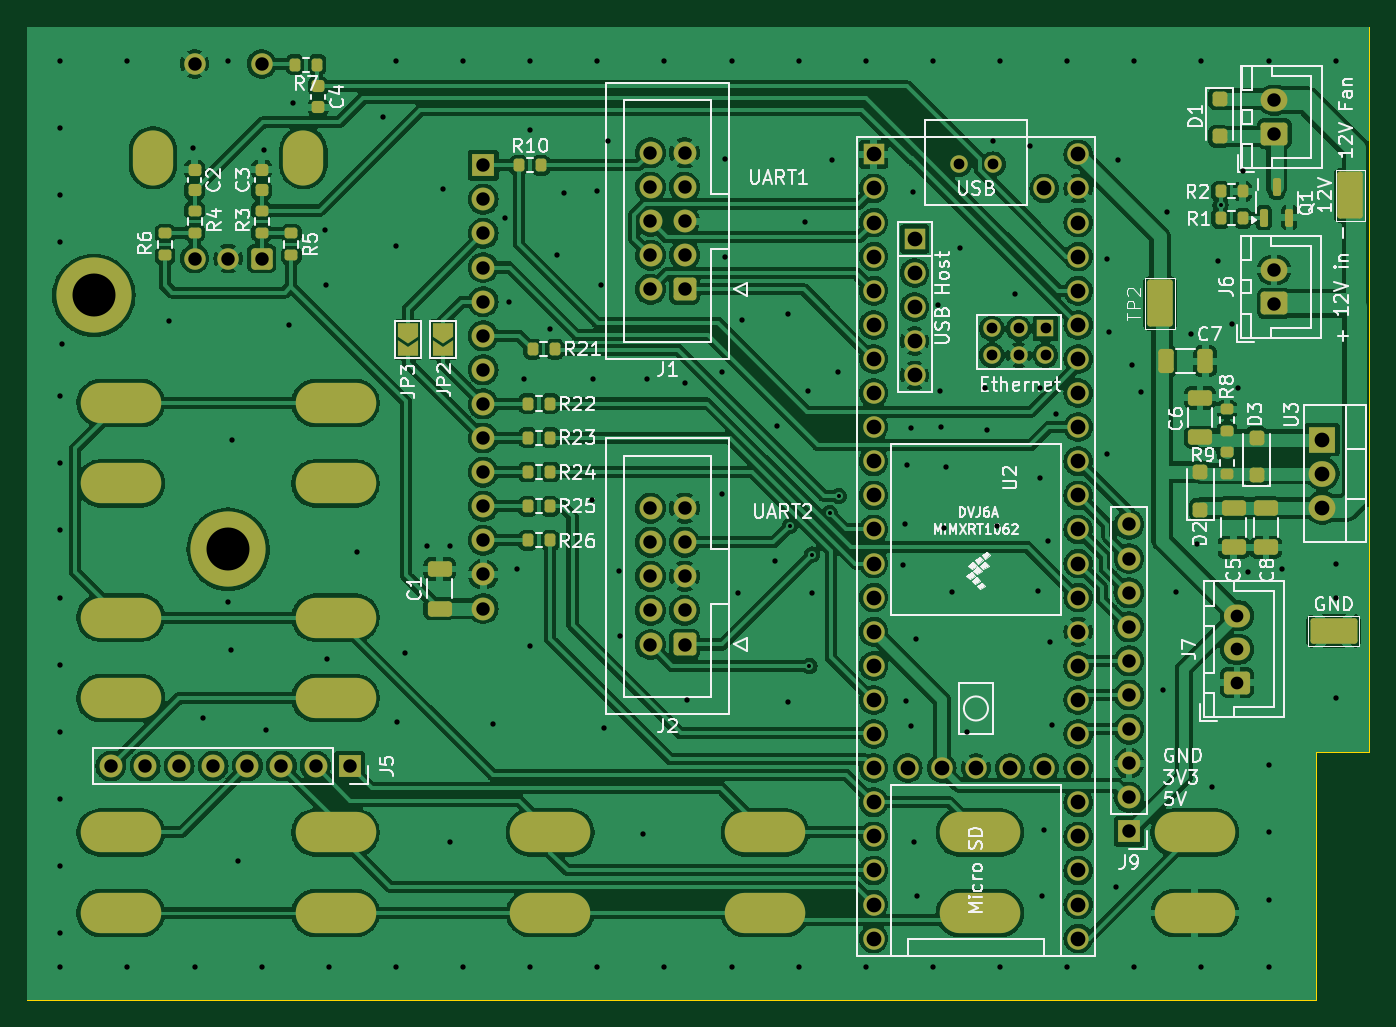
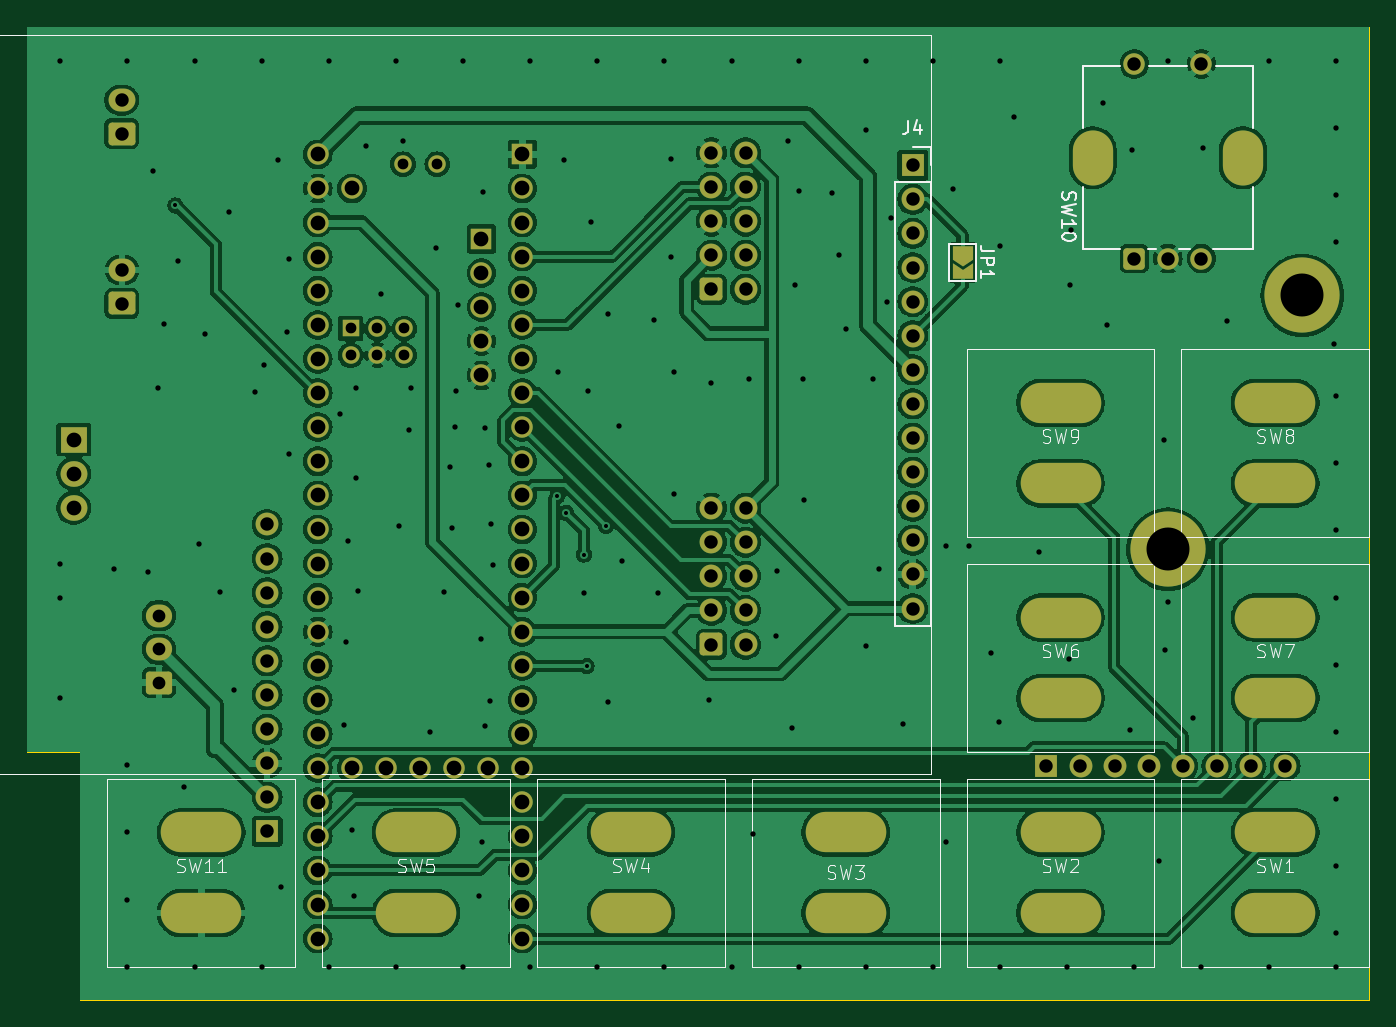
Circuit board: 11 layer files. Board 100.0 x 72.5 mm.
- bottom_copper: PreciPSLoadFront-B_Cu.gbr (236336 bytes)
- bottom_mask: PreciPSLoadFront-B_Mask.gbr (6784 bytes)
- paste: PreciPSLoadFront-B_Paste.gbr (459 bytes)
- bottom_silk: PreciPSLoadFront-B_Silkscreen.gbr (24252 bytes)
- outline: PreciPSLoadFront-Edge_Cuts.gbr (842 bytes)
- top_copper: PreciPSLoadFront-F_Cu.gbr (342718 bytes)
- top_mask: PreciPSLoadFront-F_Mask.gbr (10375 bytes)
- paste: PreciPSLoadFront-F_Paste.gbr (4519 bytes)
- top_silk: PreciPSLoadFront-F_Silkscreen.gbr (95349 bytes)
- drill: PreciPSLoadFront-NPTH.drl (265 bytes)
- drill: PreciPSLoadFront-PTH.drl (6702 bytes)

=== bottom_copper: PreciPSLoadFront-B_Cu.gbr (236336 bytes, source omitted) ===
=== bottom_mask: PreciPSLoadFront-B_Mask.gbr (6784 bytes, source omitted) ===
=== paste: PreciPSLoadFront-B_Paste.gbr ===
%TF.GenerationSoftware,KiCad,Pcbnew,8.0.1*%
%TF.CreationDate,2024-04-21T23:41:19+02:00*%
%TF.ProjectId,PreciPSLoadFront,50726563-6950-4534-9c6f-616446726f6e,rev?*%
%TF.SameCoordinates,Original*%
%TF.FileFunction,Paste,Bot*%
%TF.FilePolarity,Positive*%
%FSLAX46Y46*%
G04 Gerber Fmt 4.6, Leading zero omitted, Abs format (unit mm)*
G04 Created by KiCad (PCBNEW 8.0.1) date 2024-04-21 23:41:19*
%MOMM*%
%LPD*%
G01*
G04 APERTURE LIST*
G04 APERTURE END LIST*
M02*

=== bottom_silk: PreciPSLoadFront-B_Silkscreen.gbr (24252 bytes, source omitted) ===
=== outline: PreciPSLoadFront-Edge_Cuts.gbr ===
%TF.GenerationSoftware,KiCad,Pcbnew,8.0.1*%
%TF.CreationDate,2024-04-21T23:41:19+02:00*%
%TF.ProjectId,PreciPSLoadFront,50726563-6950-4534-9c6f-616446726f6e,rev?*%
%TF.SameCoordinates,Original*%
%TF.FileFunction,Profile,NP*%
%FSLAX46Y46*%
G04 Gerber Fmt 4.6, Leading zero omitted, Abs format (unit mm)*
G04 Created by KiCad (PCBNEW 8.0.1) date 2024-04-21 23:41:19*
%MOMM*%
%LPD*%
G01*
G04 APERTURE LIST*
%TA.AperFunction,Profile*%
%ADD10C,0.050000*%
%TD*%
%TA.AperFunction,Profile*%
%ADD11C,0.100000*%
%TD*%
G04 APERTURE END LIST*
D10*
X146000000Y-97500000D02*
X146000000Y-79000000D01*
D11*
X50000000Y-25000000D02*
X150000000Y-25000000D01*
X50000000Y-97500000D02*
X146000000Y-97500000D01*
X150000000Y-25000000D02*
X150000000Y-79000000D01*
X146000000Y-79000000D02*
X150000000Y-79000000D01*
X50000000Y-97500000D02*
X50000000Y-25000000D01*
M02*

=== top_copper: PreciPSLoadFront-F_Cu.gbr (342718 bytes, source omitted) ===
=== top_mask: PreciPSLoadFront-F_Mask.gbr (10375 bytes, source omitted) ===
=== paste: PreciPSLoadFront-F_Paste.gbr ===
%TF.GenerationSoftware,KiCad,Pcbnew,8.0.1*%
%TF.CreationDate,2024-04-21T23:41:19+02:00*%
%TF.ProjectId,PreciPSLoadFront,50726563-6950-4534-9c6f-616446726f6e,rev?*%
%TF.SameCoordinates,Original*%
%TF.FileFunction,Paste,Top*%
%TF.FilePolarity,Positive*%
%FSLAX46Y46*%
G04 Gerber Fmt 4.6, Leading zero omitted, Abs format (unit mm)*
G04 Created by KiCad (PCBNEW 8.0.1) date 2024-04-21 23:41:19*
%MOMM*%
%LPD*%
G01*
G04 APERTURE LIST*
G04 Aperture macros list*
%AMRoundRect*
0 Rectangle with rounded corners*
0 $1 Rounding radius*
0 $2 $3 $4 $5 $6 $7 $8 $9 X,Y pos of 4 corners*
0 Add a 4 corners polygon primitive as box body*
4,1,4,$2,$3,$4,$5,$6,$7,$8,$9,$2,$3,0*
0 Add four circle primitives for the rounded corners*
1,1,$1+$1,$2,$3*
1,1,$1+$1,$4,$5*
1,1,$1+$1,$6,$7*
1,1,$1+$1,$8,$9*
0 Add four rect primitives between the rounded corners*
20,1,$1+$1,$2,$3,$4,$5,0*
20,1,$1+$1,$4,$5,$6,$7,0*
20,1,$1+$1,$6,$7,$8,$9,0*
20,1,$1+$1,$8,$9,$2,$3,0*%
G04 Aperture macros list end*
%ADD10RoundRect,0.250000X-0.650000X0.325000X-0.650000X-0.325000X0.650000X-0.325000X0.650000X0.325000X0*%
%ADD11RoundRect,0.200000X-0.200000X-0.275000X0.200000X-0.275000X0.200000X0.275000X-0.200000X0.275000X0*%
%ADD12RoundRect,0.200000X0.275000X-0.200000X0.275000X0.200000X-0.275000X0.200000X-0.275000X-0.200000X0*%
%ADD13RoundRect,0.250000X0.650000X-0.325000X0.650000X0.325000X-0.650000X0.325000X-0.650000X-0.325000X0*%
%ADD14RoundRect,0.200000X0.750000X-1.550000X0.750000X1.550000X-0.750000X1.550000X-0.750000X-1.550000X0*%
%ADD15RoundRect,0.225000X-0.250000X0.225000X-0.250000X-0.225000X0.250000X-0.225000X0.250000X0.225000X0*%
%ADD16RoundRect,0.250000X-0.325000X-0.650000X0.325000X-0.650000X0.325000X0.650000X-0.325000X0.650000X0*%
%ADD17RoundRect,0.200000X0.200000X0.275000X-0.200000X0.275000X-0.200000X-0.275000X0.200000X-0.275000X0*%
%ADD18RoundRect,0.200000X-0.275000X0.200000X-0.275000X-0.200000X0.275000X-0.200000X0.275000X0.200000X0*%
%ADD19RoundRect,0.250000X0.300000X-0.300000X0.300000X0.300000X-0.300000X0.300000X-0.300000X-0.300000X0*%
%ADD20RoundRect,0.200000X-1.550000X-0.750000X1.550000X-0.750000X1.550000X0.750000X-1.550000X0.750000X0*%
%ADD21RoundRect,0.150000X0.150000X-0.512500X0.150000X0.512500X-0.150000X0.512500X-0.150000X-0.512500X0*%
%ADD22RoundRect,0.250000X-0.300000X0.300000X-0.300000X-0.300000X0.300000X-0.300000X0.300000X0.300000X0*%
G04 APERTURE END LIST*
D10*
%TO.C,C5*%
X139900000Y-60825000D03*
X139900000Y-63775000D03*
%TD*%
D11*
%TO.C,R10*%
X86650000Y-35300000D03*
X88300000Y-35300000D03*
%TD*%
D12*
%TO.C,R4*%
X62500000Y-40325000D03*
X62500000Y-38675000D03*
%TD*%
D13*
%TO.C,C1*%
X80750000Y-68325000D03*
X80750000Y-65375000D03*
%TD*%
D11*
%TO.C,R22*%
X87325000Y-53050000D03*
X88975000Y-53050000D03*
%TD*%
D14*
%TO.C,TP2*%
X134400000Y-45600000D03*
%TD*%
D15*
%TO.C,C2*%
X62500000Y-35625000D03*
X62500000Y-37175000D03*
%TD*%
D16*
%TO.C,C7*%
X134825000Y-49900000D03*
X137775000Y-49900000D03*
%TD*%
D17*
%TO.C,R2*%
X140575000Y-37250000D03*
X138925000Y-37250000D03*
%TD*%
D11*
%TO.C,R23*%
X87325000Y-55600000D03*
X88975000Y-55600000D03*
%TD*%
D15*
%TO.C,C3*%
X67500000Y-35625000D03*
X67500000Y-37175000D03*
%TD*%
D12*
%TO.C,R9*%
X139400000Y-58325000D03*
X139400000Y-56675000D03*
%TD*%
D15*
%TO.C,C4*%
X71700000Y-29425000D03*
X71700000Y-30975000D03*
%TD*%
D13*
%TO.C,C6*%
X137400000Y-55575000D03*
X137400000Y-52625000D03*
%TD*%
D18*
%TO.C,R6*%
X60300000Y-40375000D03*
X60300000Y-42025000D03*
%TD*%
D19*
%TO.C,D2*%
X137400000Y-60950000D03*
X137400000Y-58150000D03*
%TD*%
D10*
%TO.C,C8*%
X142300000Y-60825000D03*
X142300000Y-63775000D03*
%TD*%
D20*
%TO.C,TP1*%
X147350000Y-70000000D03*
%TD*%
D11*
%TO.C,R26*%
X87325000Y-63250000D03*
X88975000Y-63250000D03*
%TD*%
%TO.C,R21*%
X87675000Y-49000000D03*
X89325000Y-49000000D03*
%TD*%
D14*
%TO.C,TP3*%
X148600000Y-37550000D03*
%TD*%
D11*
%TO.C,R25*%
X87325000Y-60700000D03*
X88975000Y-60700000D03*
%TD*%
D19*
%TO.C,D3*%
X141600000Y-58400000D03*
X141600000Y-55600000D03*
%TD*%
D12*
%TO.C,R8*%
X139400000Y-55125000D03*
X139400000Y-53475000D03*
%TD*%
D18*
%TO.C,R5*%
X69700000Y-40375000D03*
X69700000Y-42025000D03*
%TD*%
D21*
%TO.C,Q1*%
X142150000Y-39200000D03*
X144050000Y-39200000D03*
X143100000Y-36925000D03*
%TD*%
D18*
%TO.C,R3*%
X67500000Y-38675000D03*
X67500000Y-40325000D03*
%TD*%
D11*
%TO.C,R1*%
X138925000Y-39250000D03*
X140575000Y-39250000D03*
%TD*%
%TO.C,R24*%
X87325000Y-58150000D03*
X88975000Y-58150000D03*
%TD*%
D22*
%TO.C,D1*%
X138850000Y-30350000D03*
X138850000Y-33150000D03*
%TD*%
D17*
%TO.C,R7*%
X71625000Y-27800000D03*
X69975000Y-27800000D03*
%TD*%
M02*

=== top_silk: PreciPSLoadFront-F_Silkscreen.gbr (95349 bytes, source omitted) ===
=== drill: PreciPSLoadFront-NPTH.drl ===
M48
; DRILL file {KiCad 8.0.1} date 2024-04-21T23:41:18+0200
; FORMAT={-:-/ absolute / inch / decimal}
; #@! TF.CreationDate,2024-04-21T23:41:18+02:00
; #@! TF.GenerationSoftware,Kicad,Pcbnew,8.0.1
; #@! TF.FileFunction,NonPlated,1,2,NPTH
FMAT,2
INCH
%
G90
G05
M30

=== drill: PreciPSLoadFront-PTH.drl (6702 bytes, source omitted) ===
